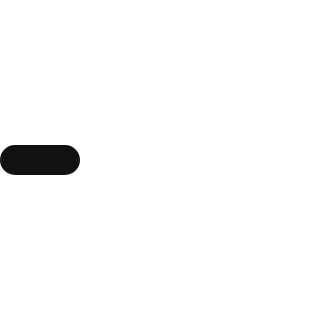
t = 0.00 s
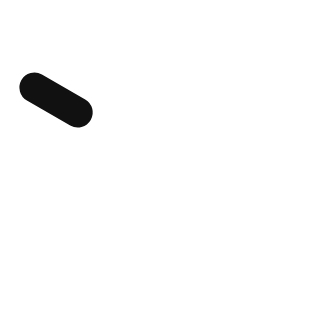
t = 0.17 s
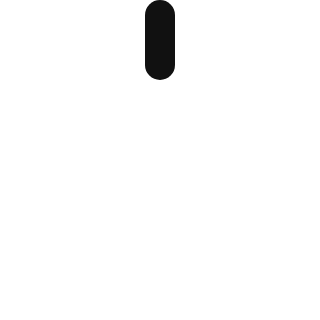
t = 0.33 s
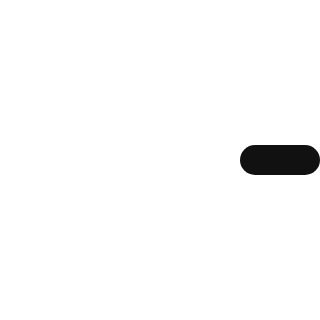
t = 0.50 s
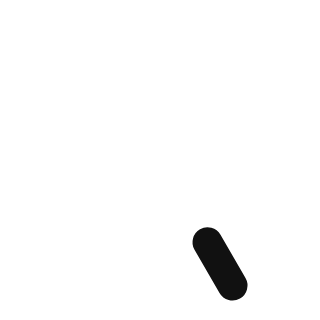
t = 0.67 s
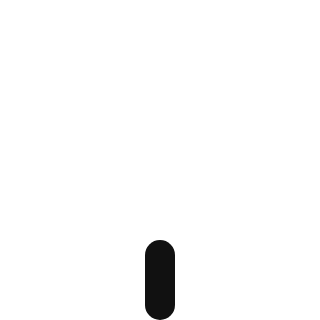
t = 0.83 s

The animated SVG that drew these frames (rendered in a browser with its animation timeline set to each time). Animation: 1 SMIL element (animateTransform=1); one cycle of 1.00 s, repeats indefinitely.

<?xml version="1.0" encoding="UTF-8"?>
<svg xmlns="http://www.w3.org/2000/svg" xmlns:xlink="http://www.w3.org/1999/xlink" version="1.1" width="320" height="320">
  <g>
    <line id="line" x1="15" y1="160" x2="65" y2="160" stroke="#111" stroke-width="30" style="stroke-linecap:round"/>
    
    <animateTransform attributeName="transform" attributeType="XML" type="rotate" begin="0s" dur="1s" repeatCount="indefinite" calcMode="discrete"
    keyTimes="0;.0833;.166;.25;.3333;.4166;.5;.5833;.6666;.75;.8333;.9166;1"
    values="0,160,160;30,160,160;60,160,160;90,160,160;120,160,160;150,160,160;180,160,160;210,160,160;240,160,160;270,160,160;300,160,160;330,160,160;360,160,160"/>
  </g>
</svg>
